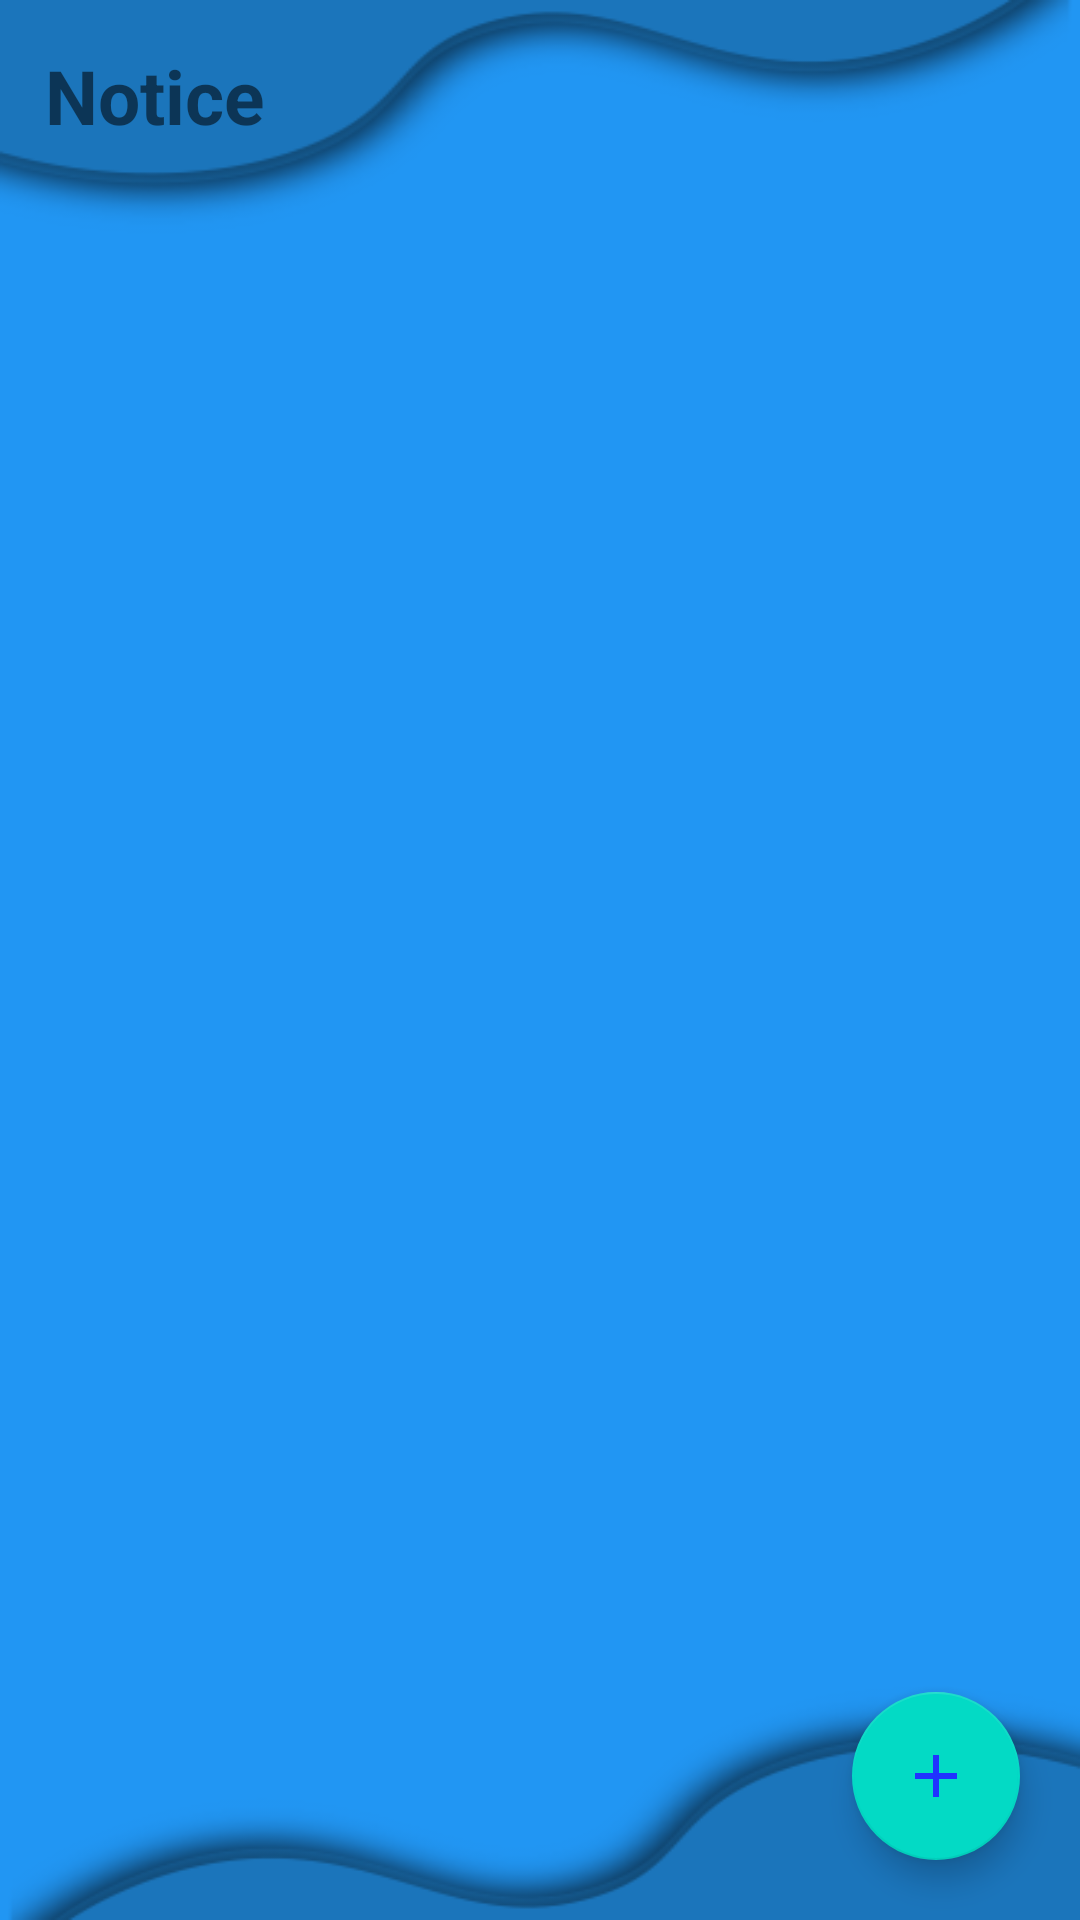

Layout XML and referenced resources for this Android screen:
<!-- AndroidManifest.xml: application theme AppTheme -->
<!-- res/layout/activity_notice.xml -->
<?xml version="1.0" encoding="utf-8"?>

<androidx.coordinatorlayout.widget.CoordinatorLayout
    xmlns:android="http://schemas.android.com/apk/res/android"
    xmlns:app="http://schemas.android.com/apk/res-auto"
    xmlns:tools="http://schemas.android.com/tools"
    android:layout_width="match_parent"
    android:layout_height="match_parent"
    android:background="#2196F3"
    tools:context=".NoticeActivity">

    <com.google.android.material.floatingactionbutton.FloatingActionButton
        android:id="@+id/noticeFab"
        android:layout_width="wrap_content"
        android:layout_height="wrap_content"
        android:src="@drawable/plus"
        android:layout_gravity="right|bottom"
        android:layout_margin="20dp"/>



        <androidx.recyclerview.widget.RecyclerView
            android:id="@+id/noticeRecy"
            android:layout_margin="10dp"
            android:layout_width="match_parent"
            android:layout_height="match_parent"/>

    <ImageView
        android:layout_width="match_parent"
        android:layout_height="match_parent"
        android:src="@drawable/info_top"
        android:scaleType="fitXY"/>

    <ImageView
        android:layout_width="match_parent"
        android:layout_height="match_parent"
        android:src="@drawable/info_bottom"
        android:scaleType="fitXY"/>

    <TextView
        android:layout_width="wrap_content"
        android:layout_height="wrap_content"
        android:text="Notice"
        android:textSize="25sp"
        android:layout_margin="15dp"
        android:textStyle="bold"
        android:layout_gravity="left|top"/>




</androidx.coordinatorlayout.widget.CoordinatorLayout>
<!-- resources referenced by this layout -->
<resources>
  <!-- drawable info_bottom: png bitmap (drawable, 31767 bytes) -->
  <!-- drawable info_top: png bitmap (drawable, 32135 bytes) -->
  <!-- drawable plus (drawable) -->
  <vector android:height="24dp" android:tint="#2032FF"
      android:viewportHeight="24" android:viewportWidth="24"
      android:width="24dp" xmlns:android="http://schemas.android.com/apk/res/android">
      <path android:fillColor="@android:color/white" android:pathData="M19,13h-6v6h-2v-6H5v-2h6V5h2v6h6v2z"/>
  </vector>
  <style name="AppTheme" parent="Theme.AppCompat.Light.NoActionBar">
          
          <item name="colorPrimary">@color/colorPrimary</item>
          <item name="colorPrimaryDark">@color/colorPrimaryDark</item>
          <item name="colorAccent">@color/colorAccent</item>
  
      </style>
  <color name="colorPrimary">#6200EE</color>
  <color name="colorPrimaryDark">#27AAE2</color>
  <color name="colorAccent">#03DAC5</color>
</resources>
